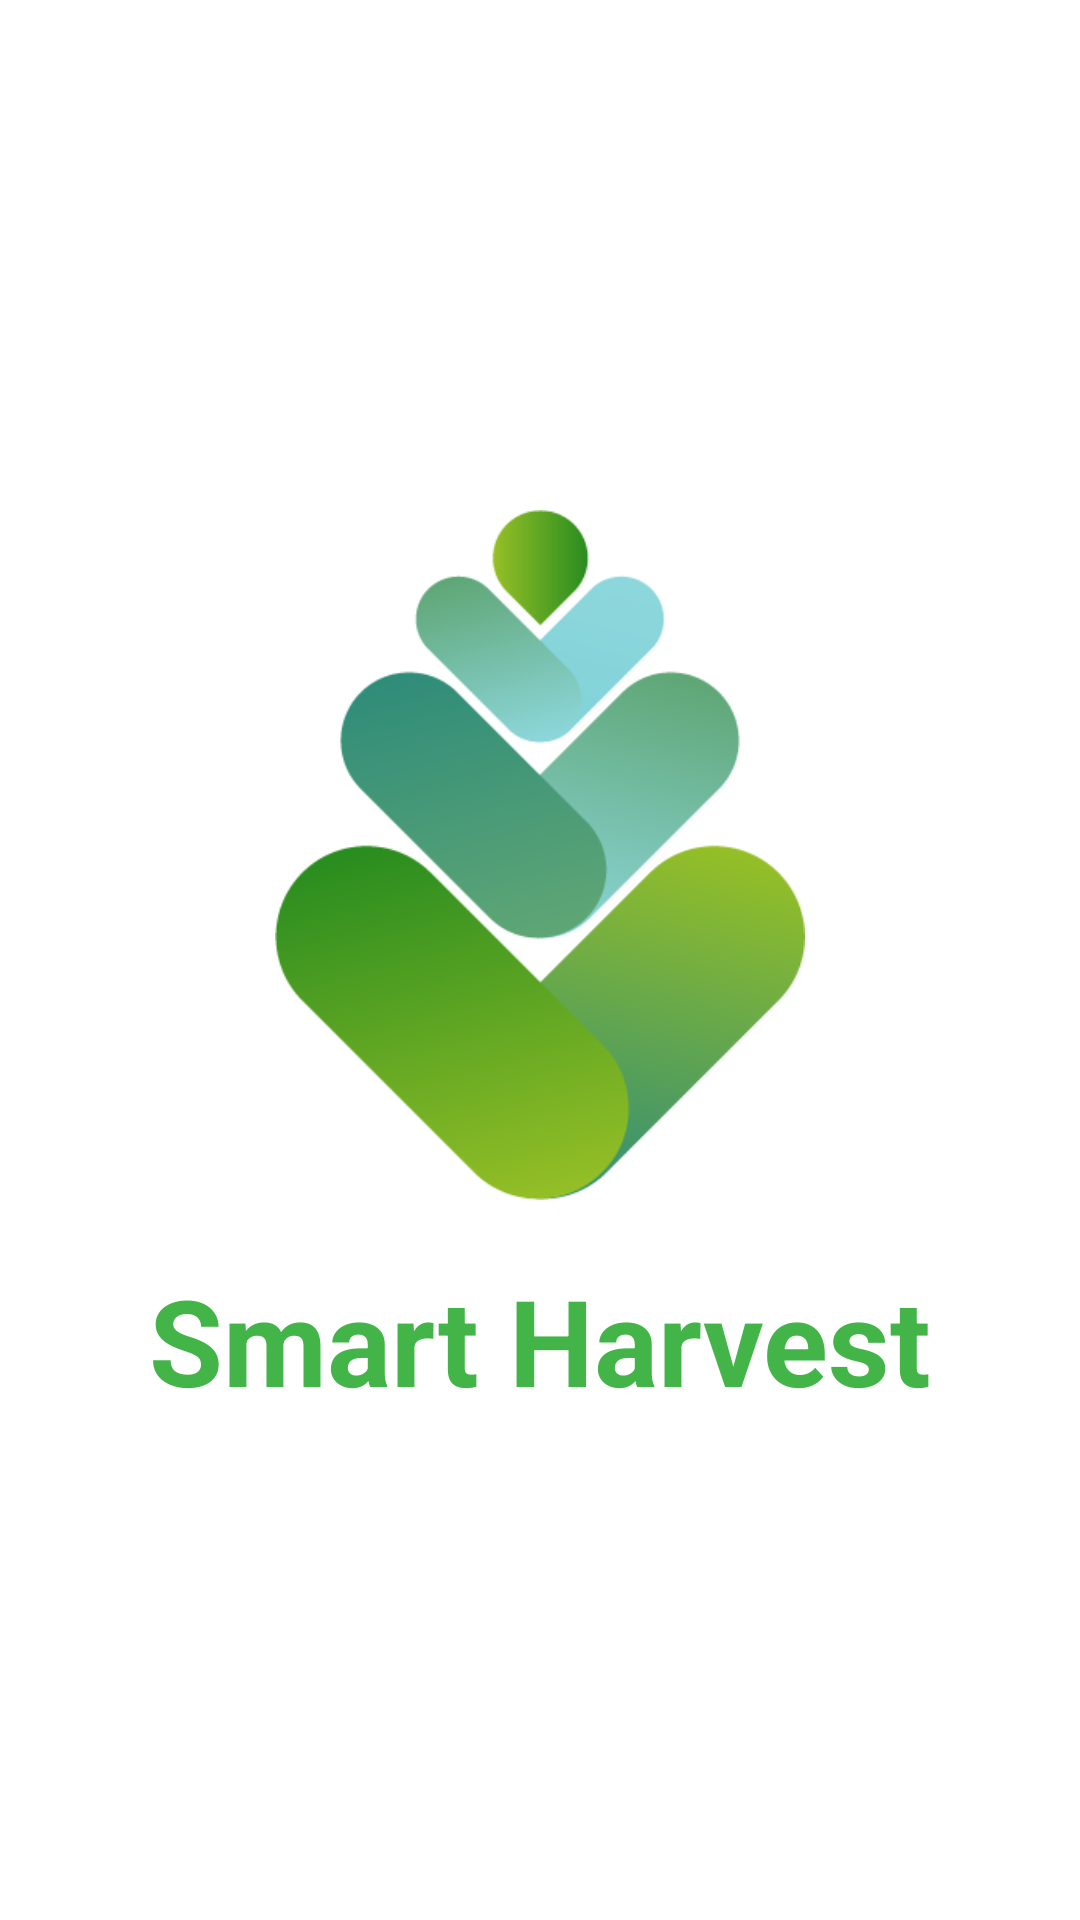

This screen was rendered from an Android layout file. Write that file and the resources it references.
<!-- AndroidManifest.xml: application theme Theme.SmartHarvest -->
<!-- res/layout/activity_splash_screen.xml -->
<?xml version="1.0" encoding="utf-8"?>
<androidx.constraintlayout.widget.ConstraintLayout xmlns:android="http://schemas.android.com/apk/res/android"
    xmlns:app="http://schemas.android.com/apk/res-auto"
    xmlns:tools="http://schemas.android.com/tools"
    android:layout_width="match_parent"
    android:layout_height="match_parent"
    tools:context=".ui.splashscreen.SplashScreenActivity">

    <ImageView
        android:id="@+id/logo"
        android:layout_width="230dp"
        android:layout_height="230dp"
        android:layout_marginBottom="70dp"
        android:src="@drawable/logo_color"
        app:layout_constraintBottom_toBottomOf="parent"
        app:layout_constraintEnd_toEndOf="parent"
        app:layout_constraintStart_toStartOf="parent"
        app:layout_constraintTop_toTopOf="parent" />

    <TextView
        android:layout_width="match_parent"
        android:layout_height="wrap_content"
        android:text="Smart Harvest"
        android:textAlignment="center"
        android:textColor="@color/darkerGreen"
        android:textStyle="bold"
        android:textSize="40dp"
        android:layout_marginTop="20dp"
        app:layout_constraintTop_toBottomOf="@+id/logo"
        />

</androidx.constraintlayout.widget.ConstraintLayout>
<!-- resources referenced by this layout -->
<resources>
  <color name="darkerGreen">#43B548</color>
  <!-- drawable logo_color: png bitmap (drawable, 27257 bytes) -->
  <style name="Theme.SmartHarvest" parent="Theme.MaterialComponents.DayNight">
          
          <item name="colorPrimary">@color/darkerGreen</item>
          <item name="colorPrimaryVariant">@color/lightGreen</item>
          <item name="colorOnPrimary">@color/white</item>
          
          <item name="colorSecondary">@color/teal_200</item>
          <item name="colorSecondaryVariant">@color/teal_700</item>
          <item name="colorOnSecondary">@color/black</item>
          
          <item name="android:statusBarColor">?attr/colorPrimaryVariant</item>
          
      </style>
  <color name="lightGreen">#72EA77</color>
  <color name="white">#FFFFFFFF</color>
  <color name="teal_200">#FF03DAC5</color>
  <color name="teal_700">#FF018786</color>
  <color name="black">#FF000000</color>
</resources>
